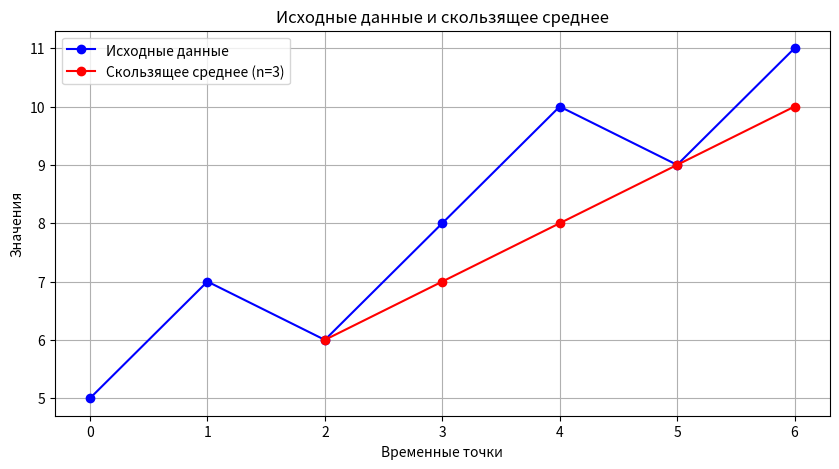

The matplotlib source for this figure:
import numpy as np
import matplotlib.pyplot as plt

data = [5, 7, 6, 8, 10, 9, 11]
n = 3  

moving_avg = []
for i in range(len(data) - n + 1):
    window = data[i:i + n]
    window_avg = sum(window) / n
    moving_avg.append(window_avg)

x_original = np.arange(len(data))
x_moving_avg = np.arange(n - 1, len(data))  

plt.figure(figsize=(10, 5))
plt.plot(x_original, data, 'bo-', label='Исходные данные')
plt.plot(x_moving_avg, moving_avg, 'ro-', label=f'Скользящее среднее (n={n})')

plt.title('Исходные данные и скользящее среднее')
plt.xlabel('Временные точки')
plt.ylabel('Значения')
plt.legend()
plt.grid(True)
plt.xticks(x_original)
plt.show()